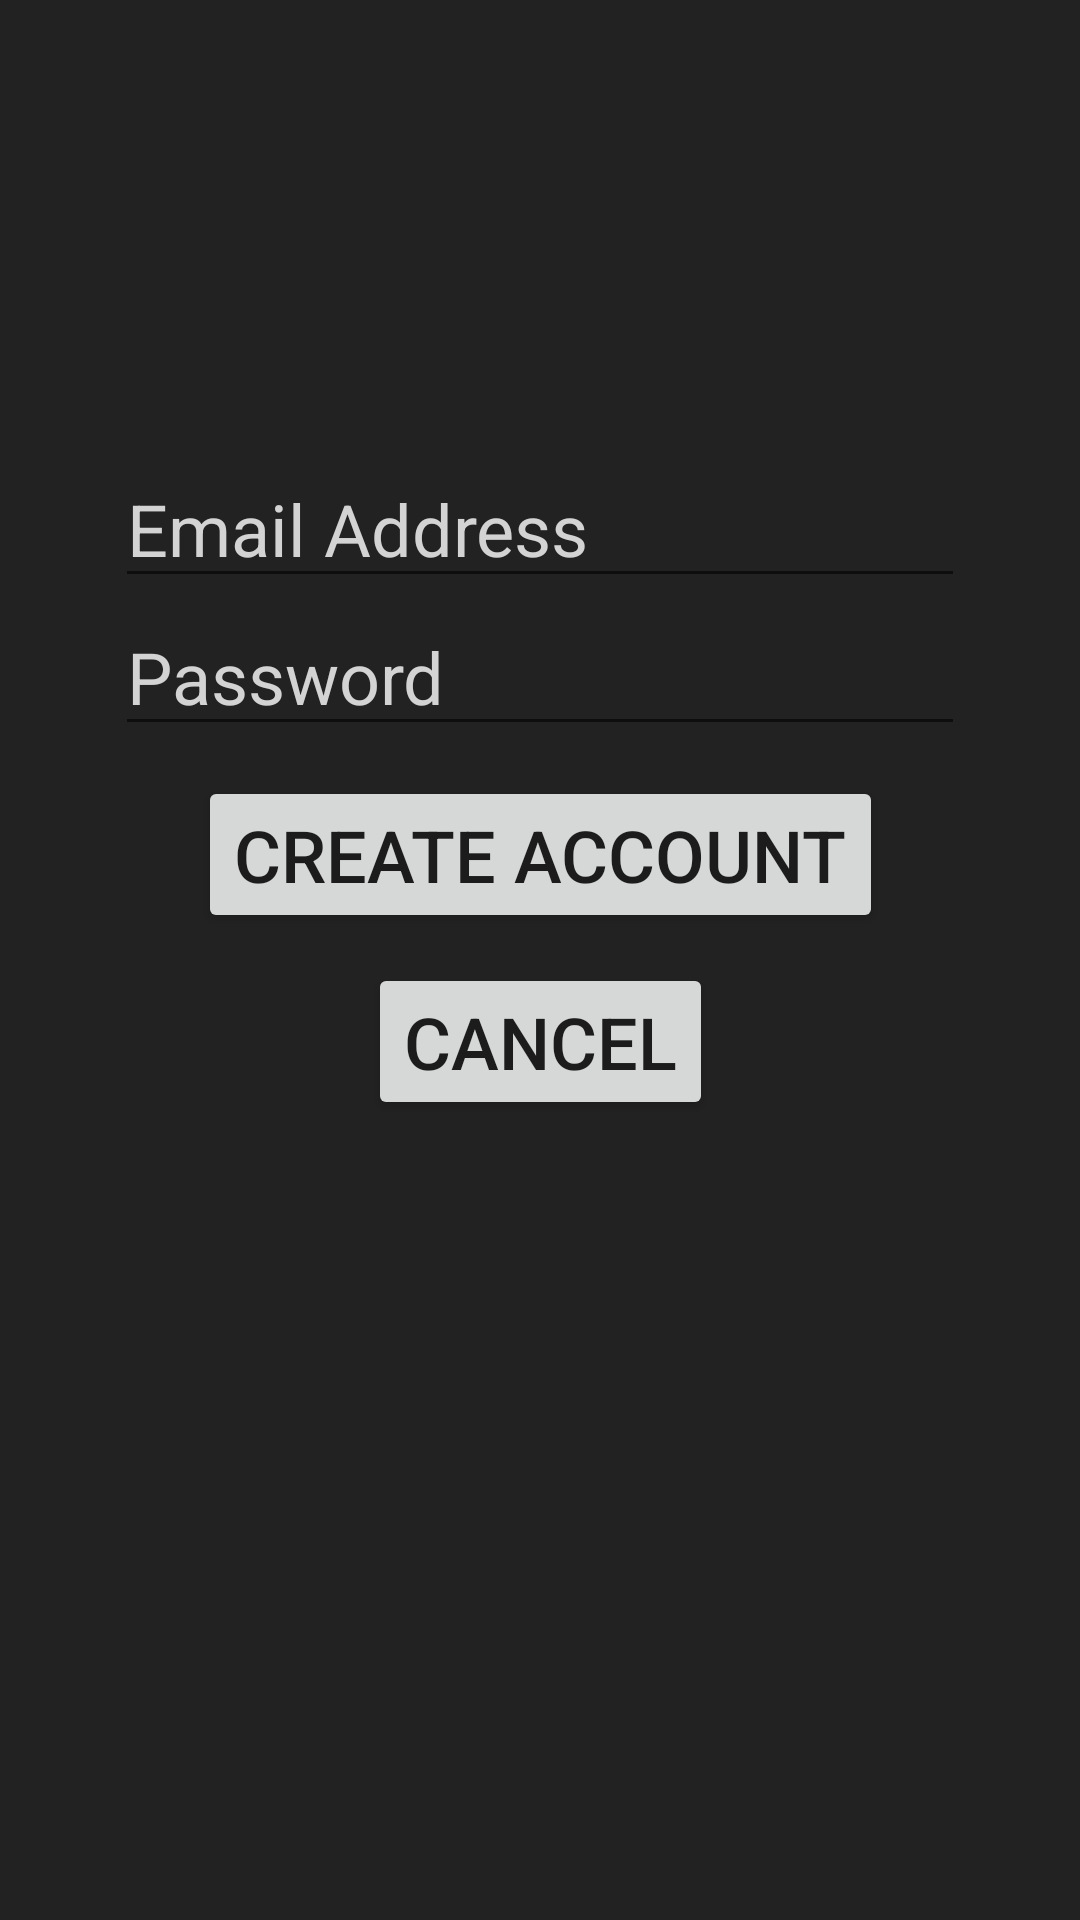

Produce the Android XML layout that renders to this screen, including the resource entries it uses.
<!-- AndroidManifest.xml: application theme AppTheme -->
<!-- res/layout/activity_create.xml -->
<?xml version="1.0" encoding="utf-8"?>


<androidx.constraintlayout.widget.ConstraintLayout xmlns:android="http://schemas.android.com/apk/res/android"
    xmlns:app="http://schemas.android.com/apk/res-auto"
    xmlns:tools="http://schemas.android.com/tools"
    android:layout_width="match_parent"
    android:layout_height="match_parent"
    android:background="@color/colorPrimaryDark"
    tools:context=".CreateUserActivity">

    <EditText
        android:id="@+id/etEmail"
        app:layout_constraintTop_toTopOf="parent"
        app:layout_constraintLeft_toLeftOf="parent"
        app:layout_constraintRight_toRightOf="parent"
        android:hint="@string/email_address"
        android:autofillHints="@string/email_address"
        android:layout_marginTop="150dp"
        android:textColor="@color/White"
        android:textColorHint="@color/LightGrey"
        android:layout_width="wrap_content"
        android:layout_height="wrap_content"
        android:ems="10"
        android:inputType="textEmailAddress"
        tools:layout_editor_absoluteX="101dp"
        tools:layout_editor_absoluteY="126dp" />

    <EditText
        android:id="@+id/etPassword"
        app:layout_constraintTop_toBottomOf="@id/etEmail"
        app:layout_constraintLeft_toLeftOf="parent"
        app:layout_constraintRight_toRightOf="parent"
        android:hint="@string/password"
        android:autofillHints="@string/password"
        android:textColor="@color/White"
        android:textColorHint="@color/LightGrey"
        android:layout_width="wrap_content"
        android:layout_height="wrap_content"
        android:ems="10"
        android:inputType="textPassword"
        tools:layout_editor_absoluteX="101dp"
        tools:layout_editor_absoluteY="202dp" />

    <Button
        android:id="@+id/btnOk"
        app:layout_constraintTop_toBottomOf="@id/etPassword"
        app:layout_constraintLeft_toLeftOf="parent"
        app:layout_constraintRight_toRightOf="parent"
        android:layout_marginTop="10dp"
        android:layout_width="wrap_content"
        android:layout_height="wrap_content"
        android:text="@string/create_account"
        tools:layout_editor_absoluteX="173dp"
        tools:layout_editor_absoluteY="536dp" />

    <Button
        android:id="@+id/btnCancel"
        app:layout_constraintTop_toBottomOf="@id/btnOk"
        app:layout_constraintLeft_toLeftOf="parent"
        app:layout_constraintRight_toRightOf="parent"
        android:layout_marginTop="10dp"
        android:layout_width="wrap_content"
        android:layout_height="wrap_content"
        android:text="@string/cancel"
        tools:layout_editor_absoluteX="173dp"
        tools:layout_editor_absoluteY="536dp" />

</androidx.constraintlayout.widget.ConstraintLayout>
<!-- resources referenced by this layout -->
<resources>
  <color name="LightGrey">#D3D3D3</color>
  <color name="White">#FFFFFF</color>
  <color name="colorPrimaryDark">#222222</color>
  <string name="cancel">Cancel</string>
  <string name="create_account">Create Account</string>
  <string name="email_address">Email Address</string>
  <string name="password">Password</string>
  <style name="AppTheme" parent="Theme.AppCompat.Light.DarkActionBar">
          
          <item name="android:textSize">24sp</item>
          <item name="colorPrimary">@color/colorPrimary</item>
          <item name="colorPrimaryDark">@color/colorPrimaryDark</item>
          <item name="colorAccent">@color/colorAccent</item>
      </style>
  <color name="colorPrimary">#777777</color>
  <color name="colorAccent">#FF0000</color>
</resources>
